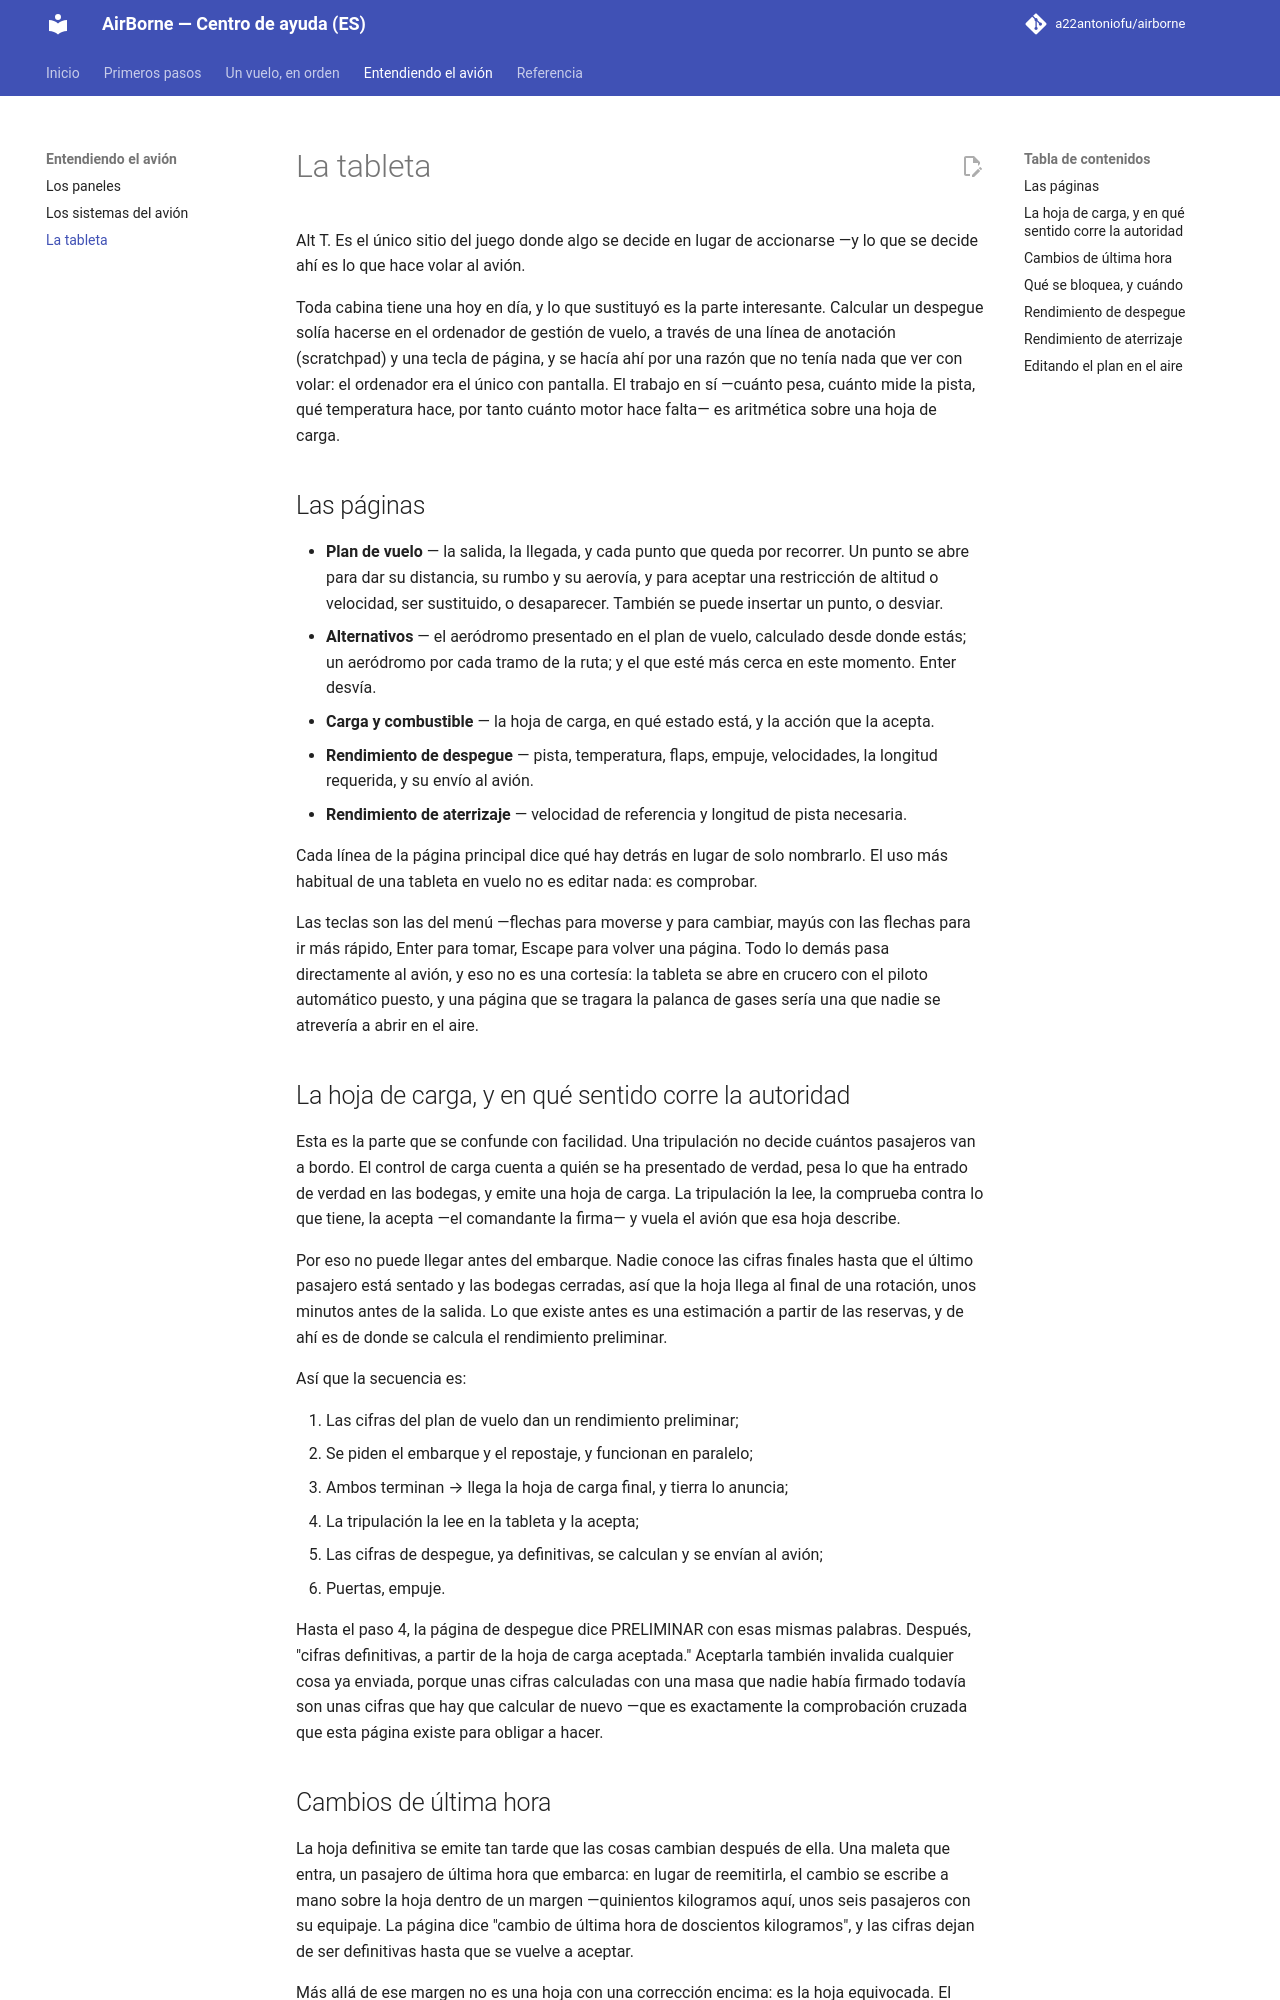

repository: a22antoniofu/airborne · page: tablette/index.html · generator: mkdocs

# La tableta

Alt T. Es el único sitio del juego donde algo se decide en lugar de accionarse —y lo que se decide ahí es lo que hace volar al avión.

Toda cabina tiene una hoy en día, y lo que sustituyó es la parte interesante. Calcular un despegue solía hacerse en el ordenador de gestión de vuelo, a través de una línea de anotación (scratchpad) y una tecla de página, y se hacía ahí por una razón que no tenía nada que ver con volar: el ordenador era el único con pantalla. El trabajo en sí —cuánto pesa, cuánto mide la pista, qué temperatura hace, por tanto cuánto motor hace falta— es aritmética sobre una hoja de carga.

## Las páginas

- **Plan de vuelo** — la salida, la llegada, y cada punto que queda por recorrer. Un punto se abre para dar su distancia, su rumbo y su aerovía, y para aceptar una restricción de altitud o velocidad, ser sustituido, o desaparecer. También se puede insertar un punto, o desviar.
- **Alternativos** — el aeródromo presentado en el plan de vuelo, calculado desde donde estás; un aeródromo por cada tramo de la ruta; y el que esté más cerca en este momento. Enter desvía.
- **Carga y combustible** — la hoja de carga, en qué estado está, y la acción que la acepta.
- **Rendimiento de despegue** — pista, temperatura, flaps, empuje, velocidades, la longitud requerida, y su envío al avión.
- **Rendimiento de aterrizaje** — velocidad de referencia y longitud de pista necesaria.

Cada línea de la página principal dice qué hay detrás en lugar de solo nombrarlo. El uso más habitual de una tableta en vuelo no es editar nada: es comprobar.

Las teclas son las del menú —flechas para moverse y para cambiar, mayús con las flechas para ir más rápido, Enter para tomar, Escape para volver una página. Todo lo demás pasa directamente al avión, y eso no es una cortesía: la tableta se abre en crucero con el piloto automático puesto, y una página que se tragara la palanca de gases sería una que nadie se atrevería a abrir en el aire.

## La hoja de carga, y en qué sentido corre la autoridad

Esta es la parte que se confunde con facilidad. Una tripulación no decide cuántos pasajeros van a bordo. El control de carga cuenta a quién se ha presentado de verdad, pesa lo que ha entrado de verdad en las bodegas, y emite una hoja de carga. La tripulación la lee, la comprueba contra lo que tiene, la acepta —el comandante la firma— y vuela el avión que esa hoja describe.

Por eso no puede llegar antes del embarque. Nadie conoce las cifras finales hasta que el último pasajero está sentado y las bodegas cerradas, así que la hoja llega al final de una rotación, unos minutos antes de la salida. Lo que existe antes es una estimación a partir de las reservas, y de ahí es de donde se calcula el rendimiento preliminar.

Así que la secuencia es:

1. Las cifras del plan de vuelo dan un rendimiento preliminar;
2. Se piden el embarque y el repostaje, y funcionan en paralelo;
3. Ambos terminan → llega la hoja de carga final, y tierra lo anuncia;
4. La tripulación la lee en la tableta y la acepta;
5. Las cifras de despegue, ya definitivas, se calculan y se envían al avión;
6. Puertas, empuje.

Hasta el paso 4, la página de despegue dice PRELIMINAR con esas mismas palabras. Después, "cifras definitivas, a partir de la hoja de carga aceptada." Aceptarla también invalida cualquier cosa ya enviada, porque unas cifras calculadas con una masa que nadie había firmado todavía son unas cifras que hay que calcular de nuevo —que es exactamente la comprobación cruzada que esta página existe para obligar a hacer.
